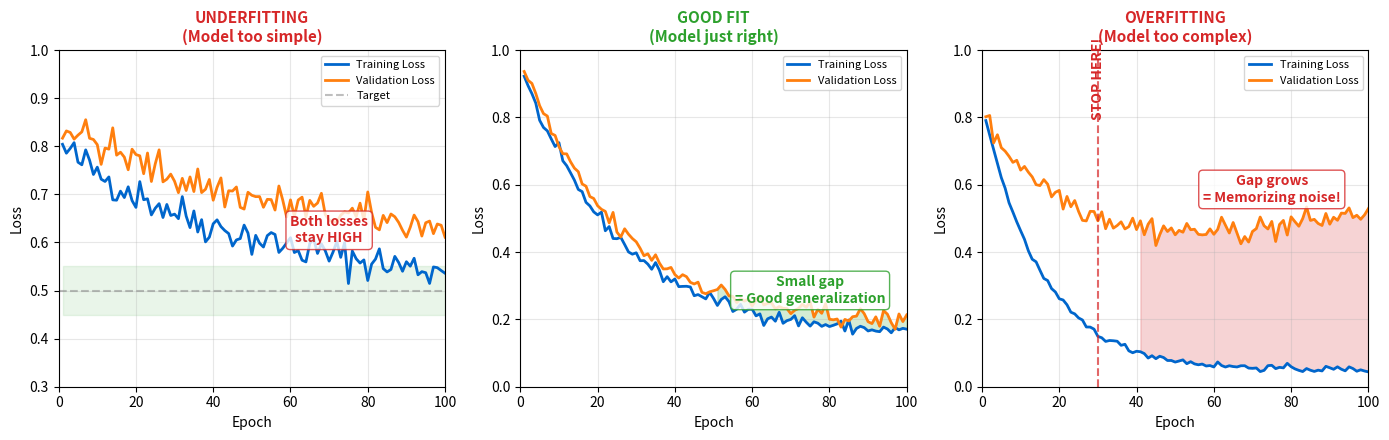

Recreate this plot in Python.
# ==============================================================================
# Chart: Overfitting Underfitting
# Source: https://github.com/Digital-AI-Finance/neural-networks/tree/main/15_overfitting_underfitting/
# Author: Digital-AI-Finance
# License: MIT License
# Created: 2025-11-24
# ==============================================================================

"""
Overfitting Underfitting

Training and validation loss curves for three scenarios

Source: https://github.com/Digital-AI-Finance/neural-networks/tree/main/15_overfitting_underfitting/
"""

CHART_METADATA = {
    'name': 'Overfitting Underfitting',
    'url': 'https://github.com/Digital-AI-Finance/neural-networks/tree/main/15_overfitting_underfitting/',
    'author': 'Digital-AI-Finance',
    'license': 'MIT License',
    'created': '2025-11-24',
    'description': 'Training and validation loss curves for three scenarios'
}

"""
Chart 17: Overfitting vs Underfitting
Training vs validation loss curves - the key practical concept.
"""

import numpy as np
import matplotlib.pyplot as plt

np.random.seed(42)

# Colors
mlpurple = '#3333b2'
mlblue = '#0066cc'
mlgreen = '#2ca02c'
mlorange = '#ff7f0e'
mlred = '#d62728'
mlgray = '#7f7f7f'

fig, axes = plt.subplots(1, 3, figsize=(14, 4.5))

epochs = np.arange(1, 101)

# Panel 1: Underfitting
ax1 = axes[0]
train_loss_under = 0.8 - 0.3 * (1 - np.exp(-epochs/50)) + np.random.randn(100)*0.02
val_loss_under = 0.85 - 0.25 * (1 - np.exp(-epochs/50)) + np.random.randn(100)*0.02

ax1.plot(epochs, train_loss_under, color=mlblue, linewidth=2, label='Training Loss')
ax1.plot(epochs, val_loss_under, color=mlorange, linewidth=2, label='Validation Loss')
ax1.axhline(y=0.5, color=mlgray, linestyle='--', alpha=0.5, label='Target')

ax1.fill_between(epochs, 0.45, 0.55, alpha=0.1, color=mlgreen)
ax1.annotate('Both losses\nstay HIGH', xy=(70, 0.6), fontsize=10, color=mlred,
            fontweight='bold', ha='center',
            bbox=dict(boxstyle='round', facecolor='white', edgecolor=mlred, alpha=0.8))

ax1.set_xlabel('Epoch', fontsize=10)
ax1.set_ylabel('Loss', fontsize=10)
ax1.set_title('UNDERFITTING\n(Model too simple)', fontsize=11, fontweight='bold', color=mlred)
ax1.legend(loc='upper right', fontsize=8)
ax1.set_xlim(0, 100)
ax1.set_ylim(0.3, 1.0)
ax1.grid(True, alpha=0.3)

# Panel 2: Good Fit
ax2 = axes[1]
train_loss_good = 0.8 * np.exp(-epochs/25) + 0.15 + np.random.randn(100)*0.01
val_loss_good = 0.8 * np.exp(-epochs/25) + 0.18 + np.random.randn(100)*0.015

ax2.plot(epochs, train_loss_good, color=mlblue, linewidth=2, label='Training Loss')
ax2.plot(epochs, val_loss_good, color=mlorange, linewidth=2, label='Validation Loss')

ax2.fill_between(epochs[50:], train_loss_good[50:], val_loss_good[50:], alpha=0.2, color=mlgreen)
ax2.annotate('Small gap\n= Good generalization', xy=(75, 0.25), fontsize=10, color=mlgreen,
            fontweight='bold', ha='center',
            bbox=dict(boxstyle='round', facecolor='white', edgecolor=mlgreen, alpha=0.8))

ax2.set_xlabel('Epoch', fontsize=10)
ax2.set_ylabel('Loss', fontsize=10)
ax2.set_title('GOOD FIT\n(Model just right)', fontsize=11, fontweight='bold', color=mlgreen)
ax2.legend(loc='upper right', fontsize=8)
ax2.set_xlim(0, 100)
ax2.set_ylim(0, 1.0)
ax2.grid(True, alpha=0.3)

# Panel 3: Overfitting
ax3 = axes[2]
train_loss_over = 0.8 * np.exp(-epochs/15) + 0.05 + np.random.randn(100)*0.005
val_loss_over = 0.6 * np.exp(-epochs/30) + 0.2 + 0.003*epochs + np.random.randn(100)*0.02
val_loss_over = np.clip(val_loss_over, 0.2, 1.0)

ax3.plot(epochs, train_loss_over, color=mlblue, linewidth=2, label='Training Loss')
ax3.plot(epochs, val_loss_over, color=mlorange, linewidth=2, label='Validation Loss')

# Mark overfitting point
overfit_start = 30
ax3.axvline(x=overfit_start, color=mlred, linestyle='--', alpha=0.7)
ax3.annotate('STOP HERE!', xy=(overfit_start, 0.8), fontsize=10, color=mlred,
            fontweight='bold', ha='center', rotation=90)

ax3.fill_between(epochs[40:], train_loss_over[40:], val_loss_over[40:], alpha=0.2, color=mlred)
ax3.annotate('Gap grows\n= Memorizing noise!', xy=(75, 0.55), fontsize=10, color=mlred,
            fontweight='bold', ha='center',
            bbox=dict(boxstyle='round', facecolor='white', edgecolor=mlred, alpha=0.8))

ax3.set_xlabel('Epoch', fontsize=10)
ax3.set_ylabel('Loss', fontsize=10)
ax3.set_title('OVERFITTING\n(Model too complex)', fontsize=11, fontweight='bold', color=mlred)
ax3.legend(loc='upper right', fontsize=8)
ax3.set_xlim(0, 100)
ax3.set_ylim(0, 1.0)
ax3.grid(True, alpha=0.3)

plt.tight_layout()
plt.savefig('overfitting_underfitting.pdf', dpi=300, bbox_inches='tight')
plt.close()

print("Saved: 15_overfitting_underfitting/overfitting_underfitting.pdf")

# Source: https://github.com/Digital-AI-Finance/neural-networks/tree/main/15_overfitting_underfitting/
